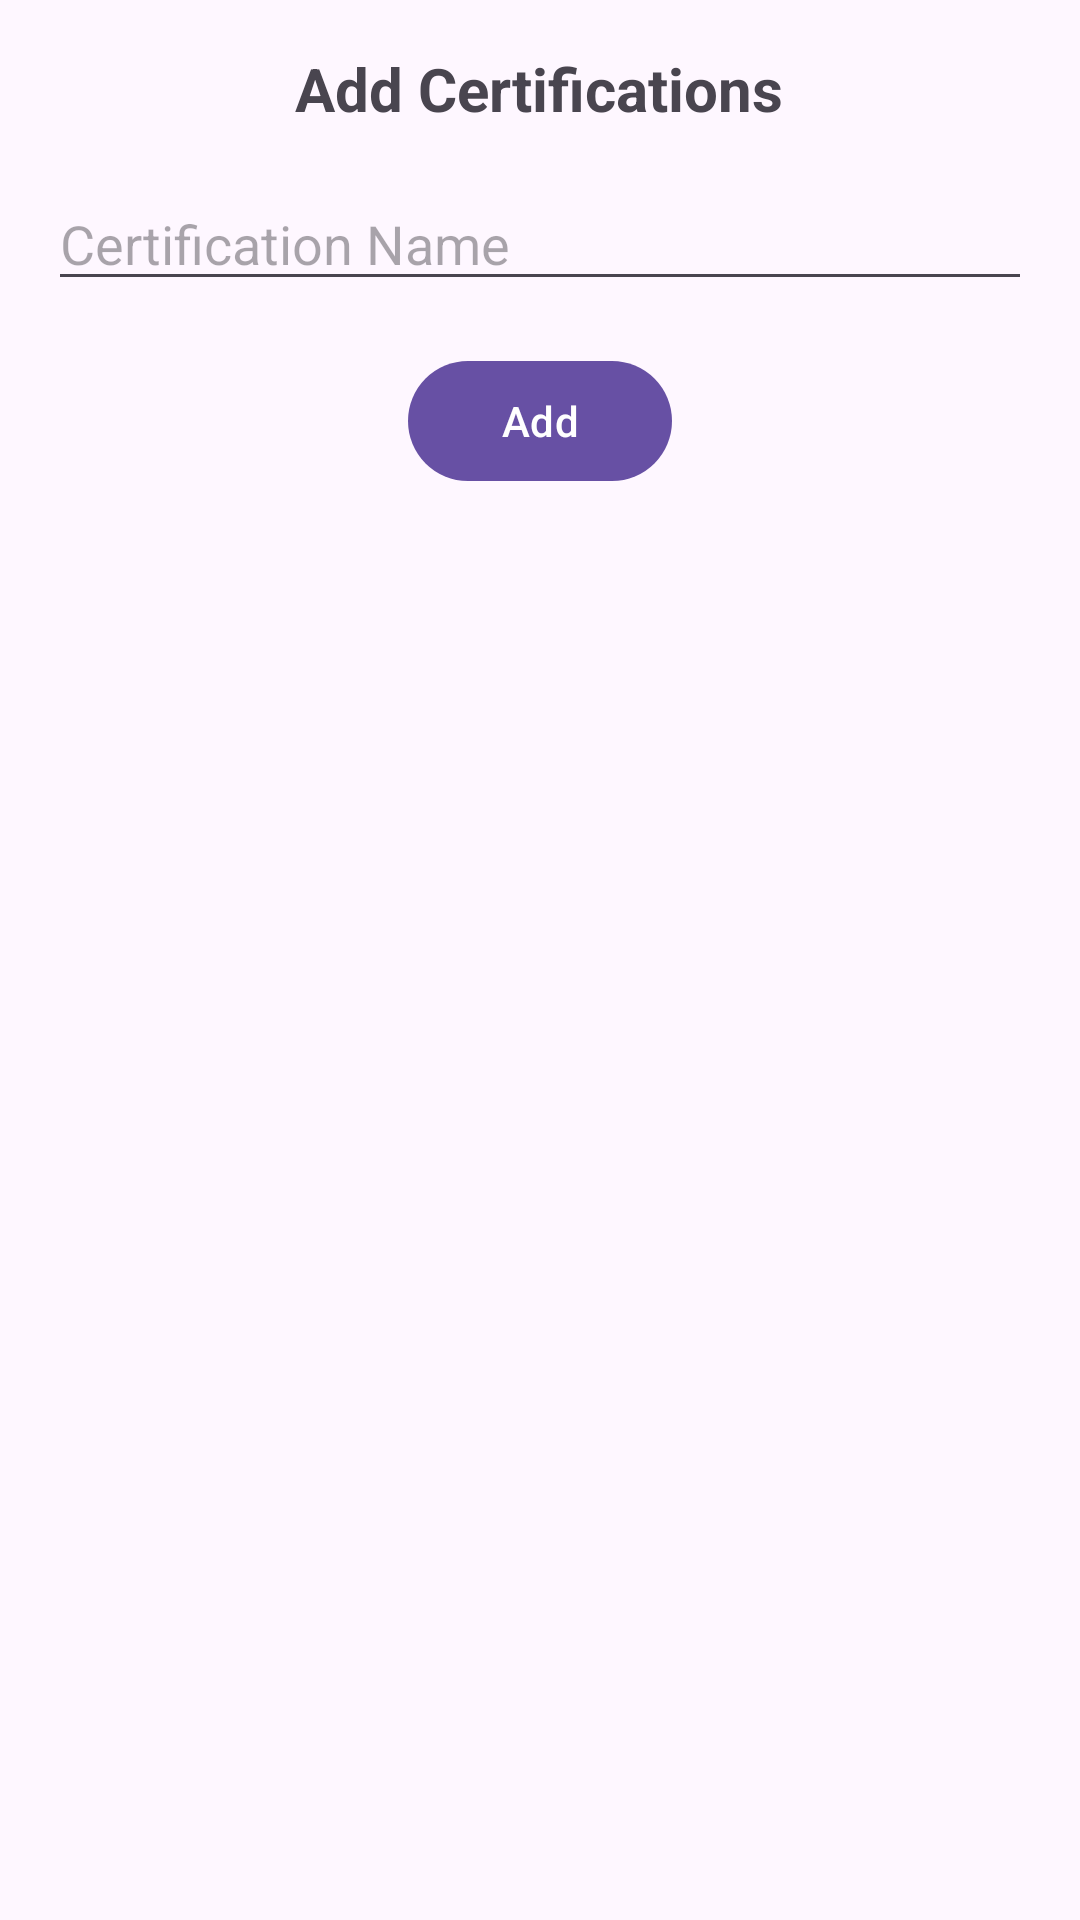

Android layout source for this screen:
<!-- AndroidManifest.xml: application theme Theme.MyresumeApp -->
<!-- res/layout/dialog_add_certifications.xml -->
<?xml version="1.0" encoding="utf-8"?>
<LinearLayout xmlns:android="http://schemas.android.com/apk/res/android"
    android:layout_width="match_parent"
    android:layout_height="wrap_content"
    android:orientation="vertical"
    android:padding="16dp">

    
    <TextView
        android:id="@+id/title_text_view"
        android:layout_width="wrap_content"
        android:layout_height="wrap_content"
        android:text="Add Certifications"
        android:textSize="20sp"
        android:textStyle="bold"
        android:layout_gravity="center"
        android:layout_marginBottom="16dp"/>

    
    <EditText
        android:id="@+id/dialog_certification_name_edit_text"
        android:layout_width="match_parent"
        android:layout_height="wrap_content"
        android:hint="Certification Name"
        android:inputType="text"/>

    
    <Button
        android:id="@+id/add_button"
        android:layout_width="wrap_content"
        android:layout_height="wrap_content"
        android:text="Add"
        android:layout_marginTop="16dp"
        android:layout_gravity="center"/>

</LinearLayout>
<!-- resources referenced by this layout -->
<resources>
  <style name="Theme.MyresumeApp" parent="Base.Theme.MyresumeApp" />
  <style name="Base.Theme.MyresumeApp" parent="Theme.Material3.DayNight.NoActionBar">
          
          
      </style>
</resources>
